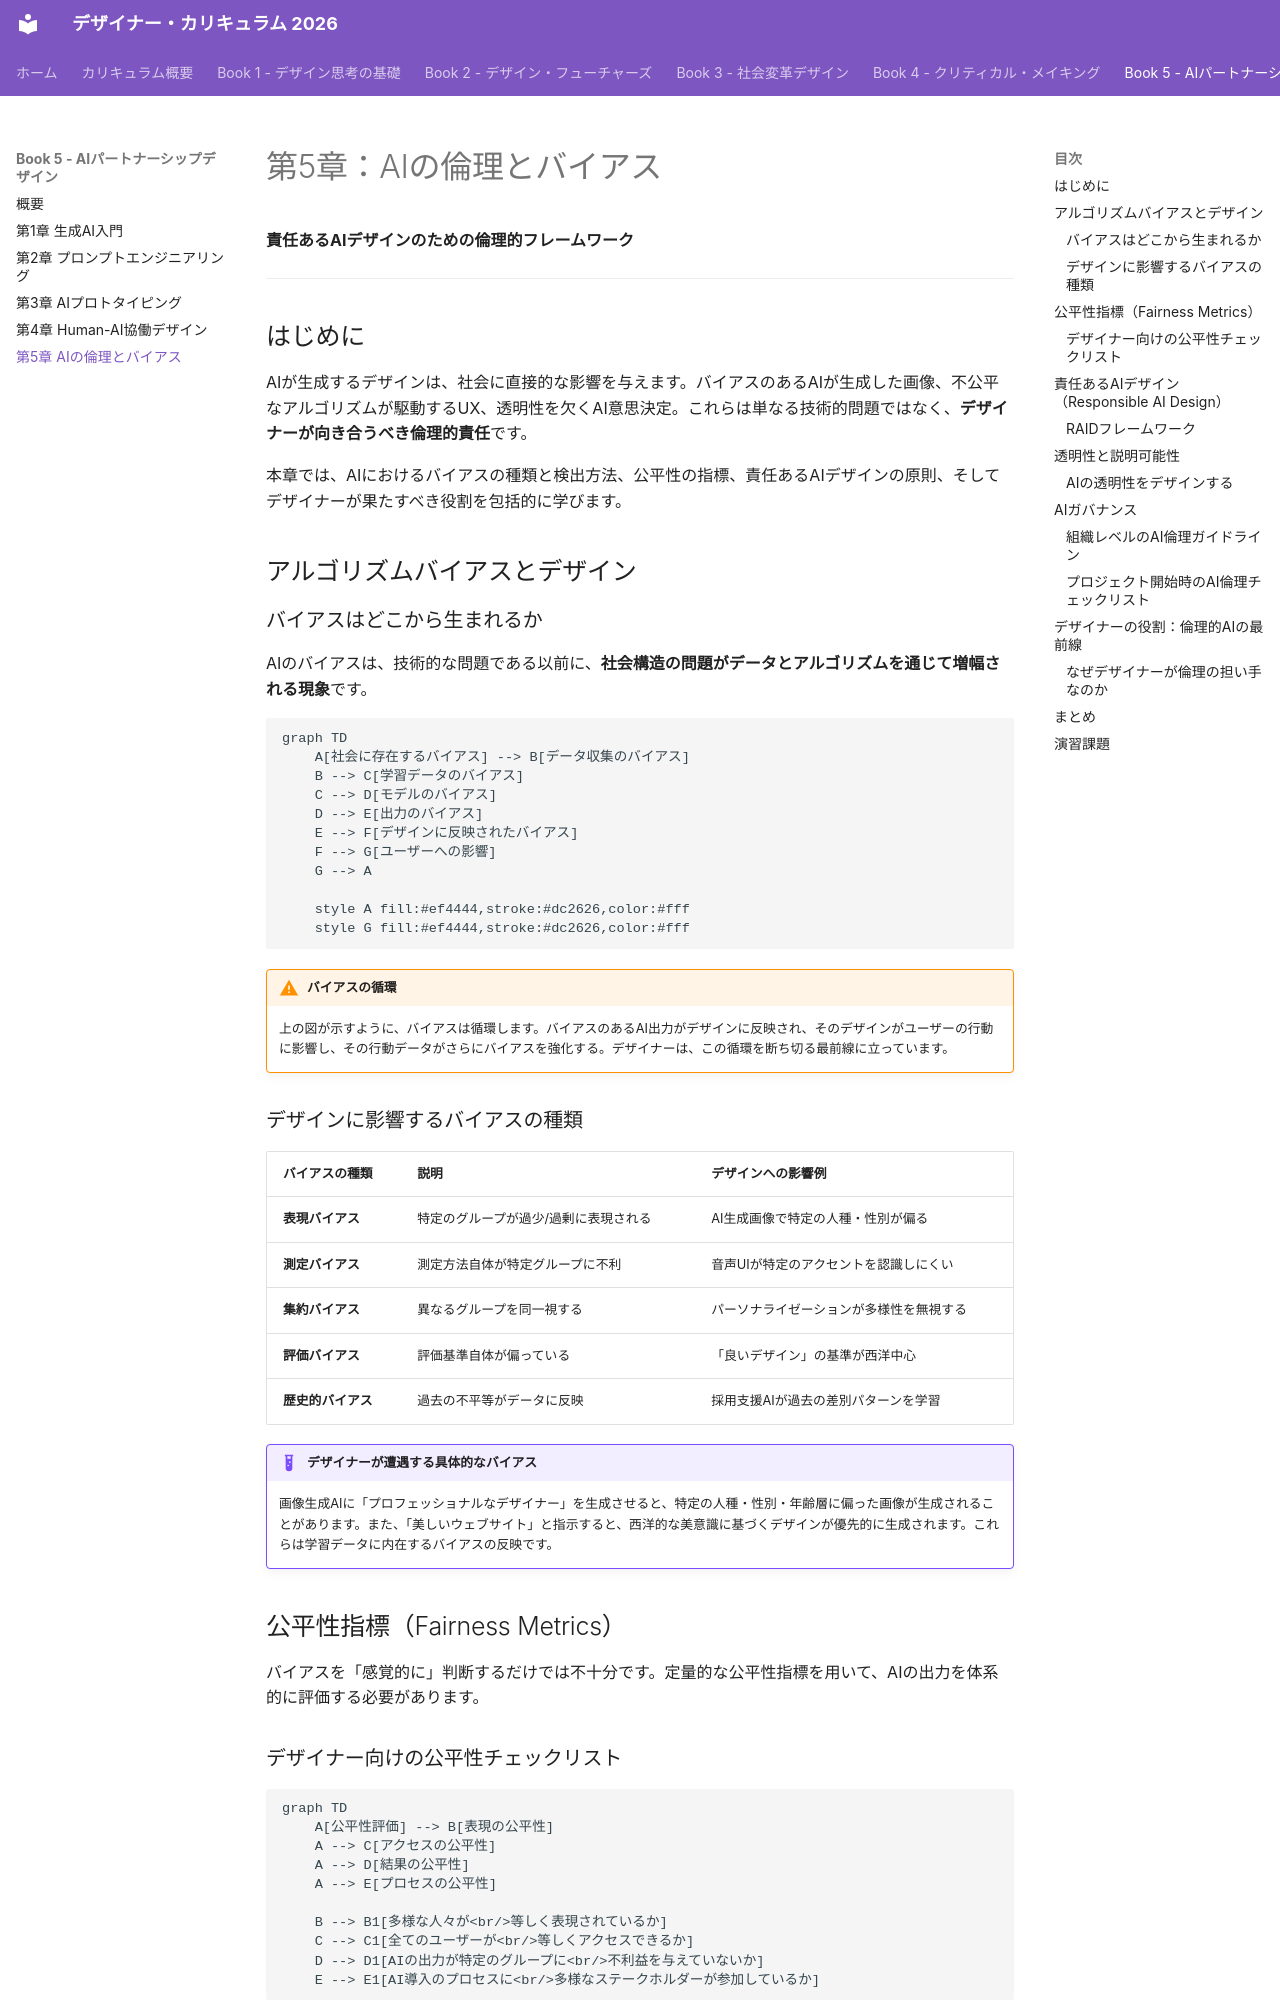

repository: Hide-nu/Designer-curriculum · page: books/05-ai-partnership/ch05-ai-ethics-bias/index.html · generator: mkdocs

# 第5章：AIの倫理とバイアス

**責任あるAIデザインのための倫理的フレームワーク**

---

## はじめに

AIが生成するデザインは、社会に直接的な影響を与えます。バイアスのあるAIが生成した画像、不公平なアルゴリズムが駆動するUX、透明性を欠くAI意思決定。これらは単なる技術的問題ではなく、**デザイナーが向き合うべき倫理的責任**です。

本章では、AIにおけるバイアスの種類と検出方法、公平性の指標、責任あるAIデザインの原則、そしてデザイナーが果たすべき役割を包括的に学びます。

## アルゴリズムバイアスとデザイン

### バイアスはどこから生まれるか

AIのバイアスは、技術的な問題である以前に、**社会構造の問題がデータとアルゴリズムを通じて増幅される現象**です。

```mermaid
graph TD
    A[社会に存在するバイアス] --> B[データ収集のバイアス]
    B --> C[学習データのバイアス]
    C --> D[モデルのバイアス]
    D --> E[出力のバイアス]
    E --> F[デザインに反映されたバイアス]
    F --> G[ユーザーへの影響]
    G --> A

    style A fill:#ef4444,stroke:#dc2626,color:#fff
    style G fill:#ef4444,stroke:#dc2626,color:#fff
```

!!! warning "バイアスの循環"
    上の図が示すように、バイアスは循環します。バイアスのあるAI出力がデザインに反映され、そのデザインがユーザーの行動に影響し、その行動データがさらにバイアスを強化する。デザイナーは、この循環を断ち切る最前線に立っています。

### デザインに影響するバイアスの種類

| バイアスの種類 | 説明 | デザインへの影響例 |
|-------------|------|-----------------|
| **表現バイアス** | 特定のグループが過少/過剰に表現される | AI生成画像で特定の人種・性別が偏る |
| **測定バイアス** | 測定方法自体が特定グループに不利 | 音声UIが特定のアクセントを認識しにくい |
| **集約バイアス** | 異なるグループを同一視する | パーソナライゼーションが多様性を無視する |
| **評価バイアス** | 評価基準自体が偏っている | 「良いデザイン」の基準が西洋中心 |
| **歴史的バイアス** | 過去の不平等がデータに反映 | 採用支援AIが過去の差別パターンを学習 |

!!! example "デザイナーが遭遇する具体的なバイアス"
    画像生成AIに「プロフェッショナルなデザイナー」を生成させると、特定の人種・性別・年齢層に偏った画像が生成されることがあります。また、「美しいウェブサイト」と指示すると、西洋的な美意識に基づくデザインが優先的に生成されます。これらは学習データに内在するバイアスの反映です。

## 公平性指標（Fairness Metrics）

バイアスを「感覚的に」判断するだけでは不十分です。定量的な公平性指標を用いて、AIの出力を体系的に評価する必要があります。
